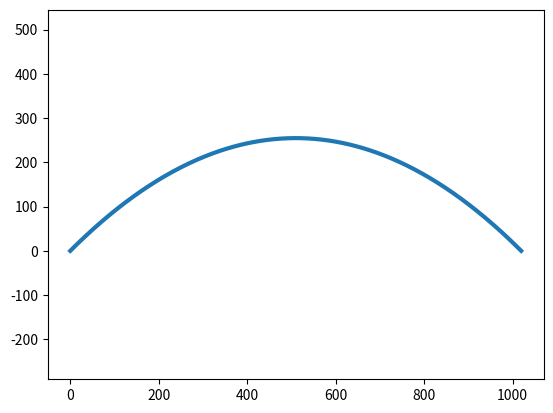

Source code (Python):
import math
import numpy as np
import matplotlib.pyplot as plt
import matplotlib.animation as animation

# PHYSICS
v0 = 100
alpha = math.radians(45.0)
g = 9.81
windage = 0.01

flight_range = v0 * v0 * math.sin(2 * alpha) / g
vx = v0 * math.cos(alpha)
vy = v0 * math.sin(alpha)

# NUMERIC
nsteps_an = 400
nsteps_num = 40000
dx = flight_range / nsteps_an
dt = dx / vx

# PREPROCESSING
x_an = np.linspace(0, flight_range, nsteps_an + 1)
y_an = x_an * math.tan(alpha) - g * x_an * x_an / (2.0 * v0 * v0 * math.cos(alpha) ** 2)
x_num = np.zeros(nsteps_num + 1)
y_num = np.zeros(nsteps_num + 1)

# ACTION
fig, ax = plt.subplots()
ax.axis('equal')
traject_an = ax.plot(x_an, y_an, lw=3)[0]
traject_num = ax.plot(x_num[0], y_num[0], lw=3)[0]

def init_anim():
    traject_an.set_data(x_an, y_an)
    traject_num.set_data(x_num[0], y_num[0])
    return (traject_an, traject_num)

def loop_anim(i):
    global vx, vy
    x_num[i + 1] = x_num[i] + vx * dt
    vx = vx * (1.0 - windage * dt)
    y_num[i + 1] = y_num[i] + vy * dt
    vy = vy - (g + windage * vy) * dt
    if y_num[i + 1] <= 0:
        return (traject_an, traject_num)
    traject_num.set_data(x_num[:i+2], y_num[:i+2])
    return (traject_an, traject_num)

ani = animation.FuncAnimation(
    fig=fig, func=loop_anim, init_func=init_anim, 
    frames=nsteps_num, interval=10, repeat=False
)

plt.show()
